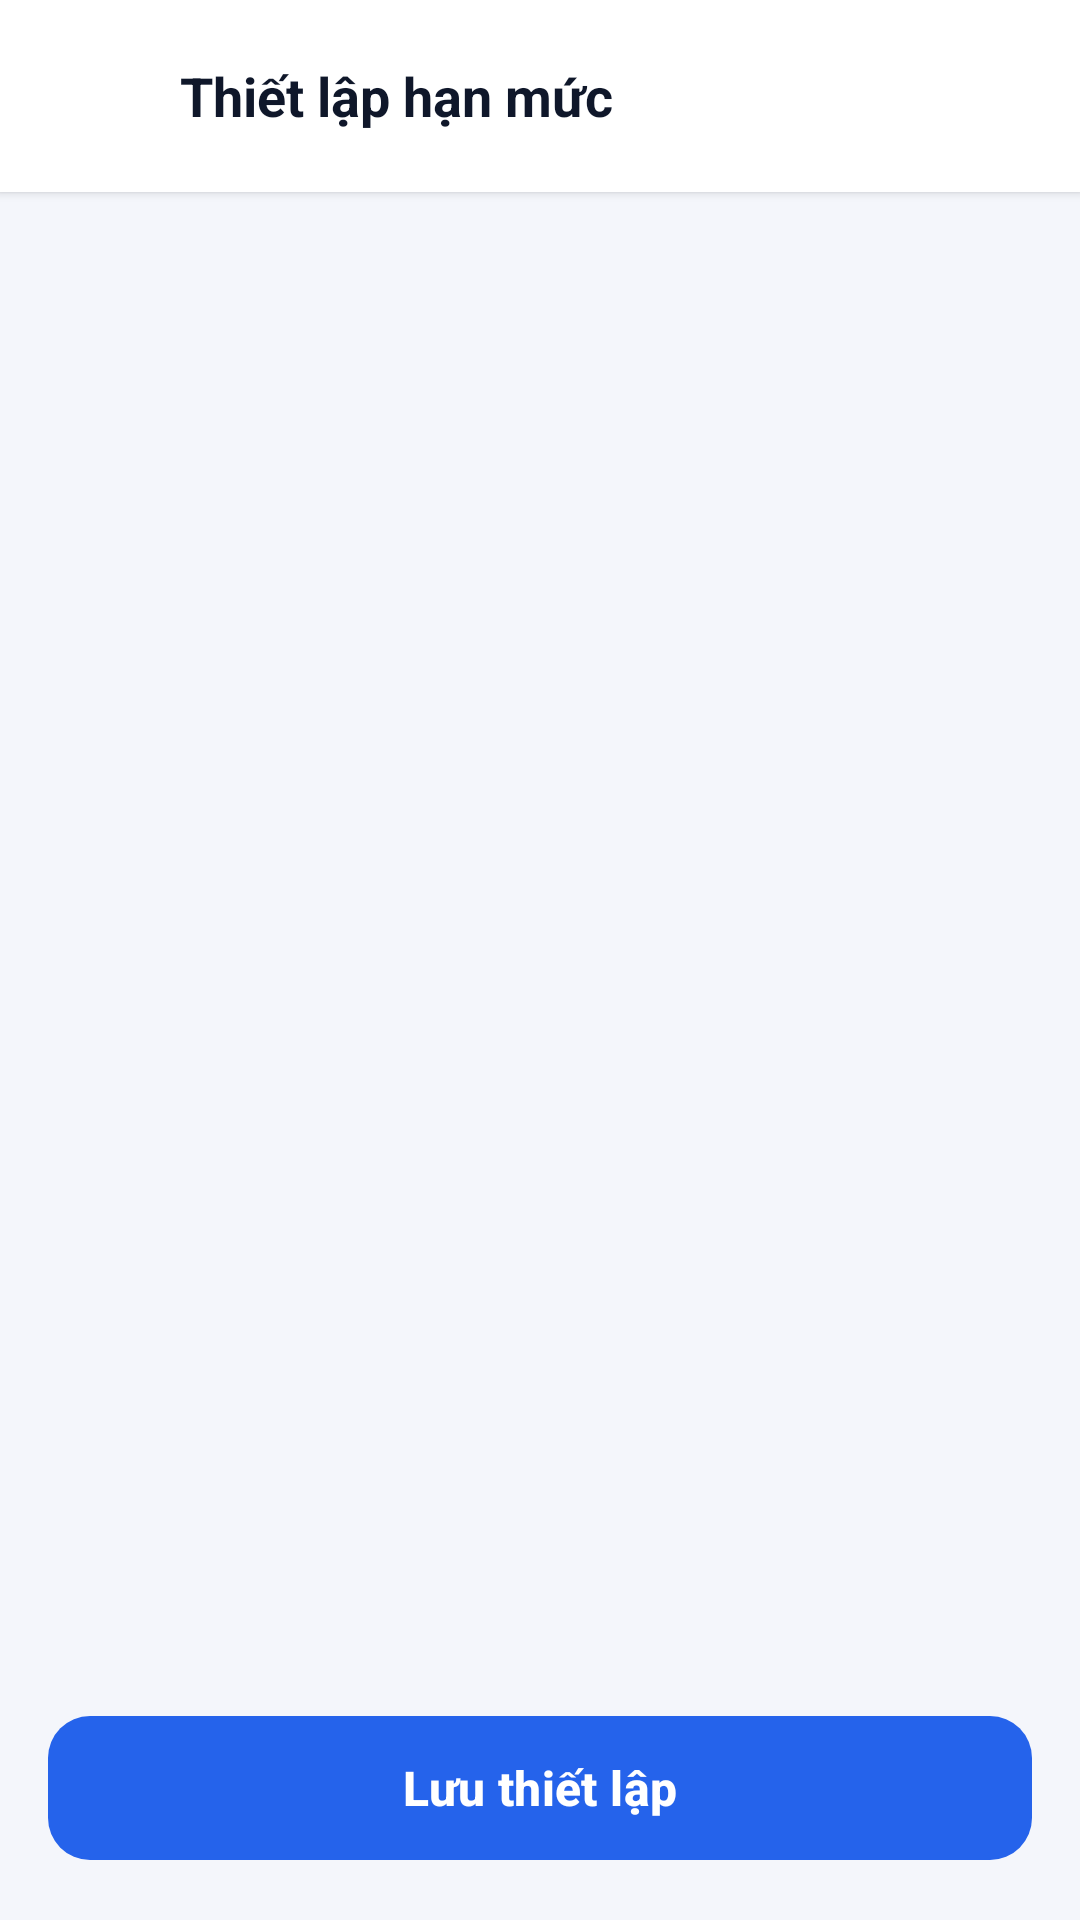

Android layout source for this screen:
<!-- AndroidManifest.xml: application theme Theme.StudentExpenseTracker -->
<!-- res/layout/activity_budget_setup.xml -->
<?xml version="1.0" encoding="utf-8"?>
<LinearLayout xmlns:android="http://schemas.android.com/apk/res/android"
    xmlns:app="http://schemas.android.com/apk/res-auto"
    android:layout_width="match_parent"
    android:layout_height="match_parent"
    android:background="@color/screen_bg"
    android:orientation="vertical">

    
    <LinearLayout
        android:layout_width="match_parent"
        android:layout_height="?attr/actionBarSize"
        android:background="@android:color/white"
        android:elevation="2dp"
        android:gravity="center_vertical"
        android:paddingHorizontal="12dp">

        <ImageView
            android:id="@+id/btnBack"
            android:layout_width="40dp"
            android:layout_height="40dp"
            android:background="?attr/selectableItemBackgroundBorderless"
            android:padding="8dp"
            android:src="@drawable/ic_arrow_back"
            app:tint="@color/text_main" />

        <TextView
            android:layout_width="wrap_content"
            android:layout_height="wrap_content"
            android:layout_marginStart="8dp"
            android:text="Thiết lập hạn mức"
            android:textColor="@color/text_main"
            android:textSize="18sp"
            android:textStyle="bold" />
    </LinearLayout>

    
    <androidx.recyclerview.widget.RecyclerView
        android:id="@+id/rvSetupBudgetCategories"
        android:layout_width="match_parent"
        android:layout_height="0dp"
        android:layout_weight="1"
        android:clipToPadding="false"
        android:padding="16dp" />

    
    <com.google.android.material.button.MaterialButton
        android:id="@+id/btnSaveBudgetLimit"
        android:layout_width="match_parent"
        android:layout_height="56dp"
        android:layout_margin="16dp"
        android:text="Lưu thiết lập"
        android:textAllCaps="false"
        android:textColor="@android:color/white"
        android:textSize="16sp"
        android:textStyle="bold"
        app:backgroundTint="@color/primary"
        app:cornerRadius="14dp" />

</LinearLayout>
<!-- resources referenced by this layout -->
<resources>
  <color name="primary">#2563EB</color>
  <color name="screen_bg">#F4F6FB</color>
  <color name="text_main">#0F172A</color>
  <style name="Theme.StudentExpenseTracker" parent="Base.Theme.StudentExpenseTracker" />
  <style name="Base.Theme.StudentExpenseTracker" parent="Theme.Material3.DayNight.NoActionBar">
          
          
      </style>
</resources>
